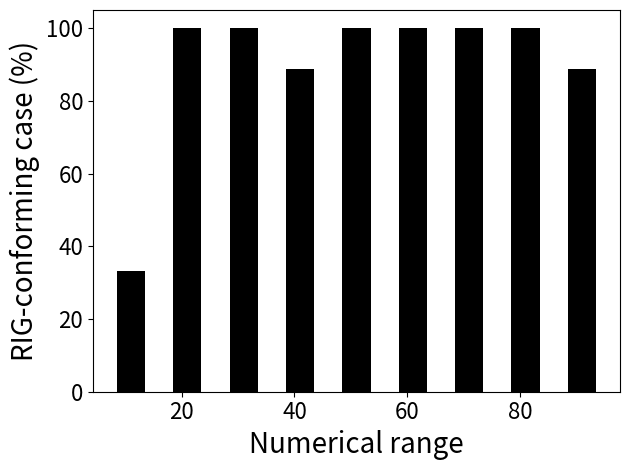

Write Python code to recreate this figure.
# Python code for generating the panel subplots I mentioned, based on template lg results (attached):
from scipy.stats import pearsonr
import scipy.stats
import matplotlib.pyplot as plt
import numpy as np
import matplotlib
#matplotlib.use("Agg")


SMALL_SIZE = 14
MEDIUM_SIZE = 16
MEDIUM_LARGE_SIZE = 18
BIG_SIZE = 20
JUMBO_SIZE = 22

# Number of predicted atom-based cases from each theory
# plt.subplot(1,2,1)
"""xlg_empirical = np.append(
    float(271)/(271+63), float(323)/(323+11)*np.ones(8))*100
uid = (np.asarray([6, 7, 8, 6, 8, 7, 6, 8, 5])/float(9))*100
rig = (np.asarray([3, 8, 9, 9, 9, 9, 9, 9, 8])/float(9))*100
inds = [11, 21, 31, 41, 51, 61, 71, 81, 91]
plt.plot(inds, xlg_empirical, 'x-')
plt.plot(inds, uid, 'o:')
plt.plot(inds, rig, 's--')
plt.legend(['Cross-language empirical', 'UID prediction',
            'RIG prediction'], fontsize=MEDIUM_SIZE)
plt.xlabel('Numerical range', fontsize=MEDIUM_SIZE)
plt.ylabel('Base-atom case ({0})'.format("%"), fontsize=BIG_SIZE)
plt.xticks(fontsize=MEDIUM_SIZE)
plt.yticks(fontsize=MEDIUM_SIZE)

[corr_uid, pval_uid] = scipy.stats.pearsonr(xlg_empirical, uid)
[corr_rig, pval_rig] = scipy.stats.pearsonr(xlg_empirical, rig)
plt.tight_layout()

print('corr(empirical,UID) = ', str(corr_uid), ' p-value = ', str(pval_uid))
print('corr(empirical,RIG) = ', str(corr_rig), ' p-value = ', str(pval_rig))
plt.savefig("middle-panel_1.png")
plt.savefig("middle-panel_1.eps")"""

# % of cases that base-atom information profile is elbowing below (as opposed to over) UID straightline
# plt.subplot(1,2,2)
inds = [11, 21, 31, 41, 51, 61, 71, 81, 91]
rig1 = (np.asarray([3, 9, 9, 8, 9, 9, 9, 9, 8])/float(9))*100
plt.bar(inds, rig1, width=5, color='black')
plt.xlabel('Numerical range', fontsize=BIG_SIZE)
plt.ylabel('RIG-conforming case ({0})'.format("%"), fontsize=BIG_SIZE)
plt.xticks(fontsize=MEDIUM_SIZE)
plt.yticks(fontsize=MEDIUM_SIZE)
plt.tight_layout()

plt.savefig("middle-panel_2.png")
plt.savefig("middle-panel_2.eps")

# Statistics:
# corr(empirical,UID) =  0.775  p-value <  0.02
# corr(empirical,RIG) =  0.904  p-value <  0.001
